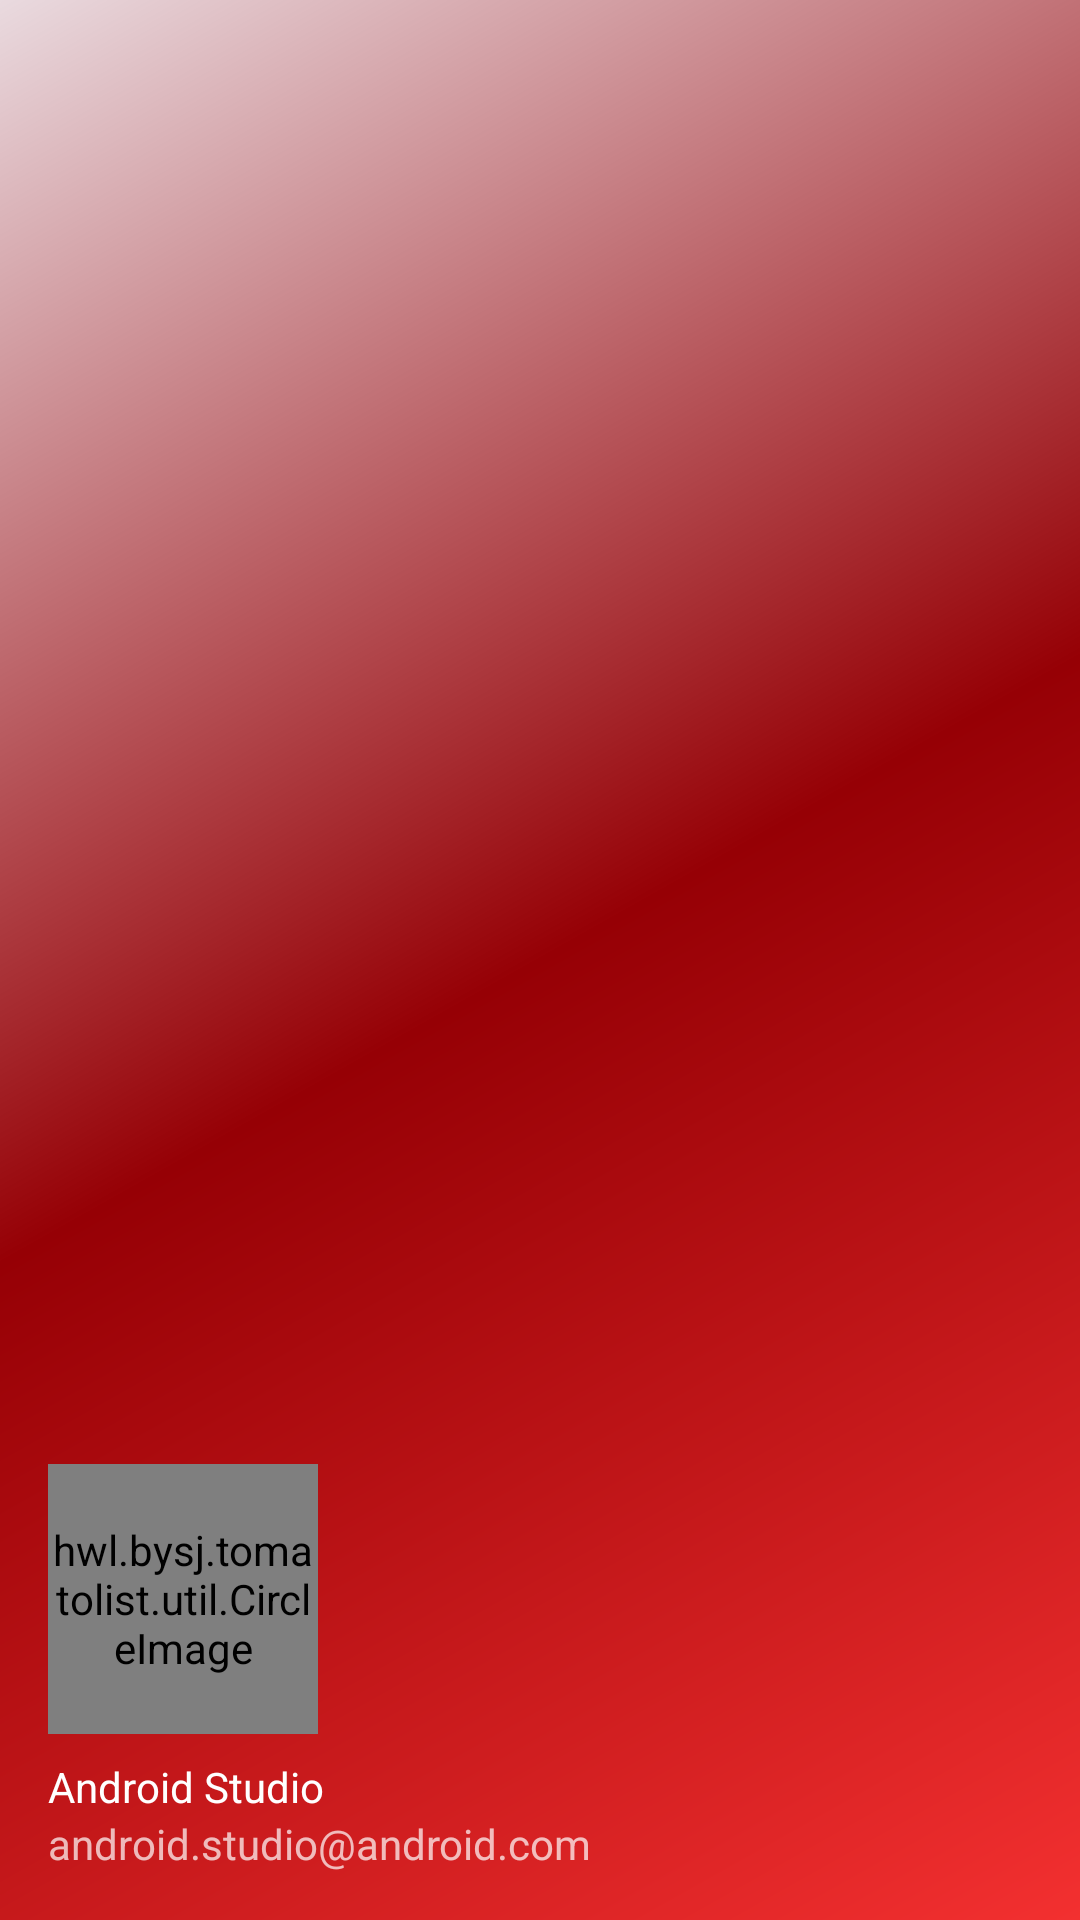

This screen was rendered from an Android layout file. Write that file and the resources it references.
<!-- AndroidManifest.xml: application theme Theme.Tomatolist -->
<!-- res/layout/nav_header.xml -->
<?xml version="1.0" encoding="utf-8"?>
<LinearLayout xmlns:android="http://schemas.android.com/apk/res/android"
    xmlns:app="http://schemas.android.com/apk/res-auto"
    android:layout_width="match_parent"
    android:layout_height="@dimen/nav_header_height"
    android:background="@drawable/side_nav_bar"
    android:gravity="bottom"
    android:orientation="vertical"
    android:paddingLeft="@dimen/activity_horizontal_margin"
    android:paddingTop="@dimen/activity_vertical_margin"
    android:paddingRight="@dimen/activity_horizontal_margin"
    android:paddingBottom="@dimen/activity_vertical_margin"
    android:theme="@style/ThemeOverlay.AppCompat.Dark">

    <hwl.bysj.tomatolist.util.CircleImage
        android:id="@+id/image_mine"
        android:layout_width="90dp"
        android:layout_height="90dp"
        android:src="@mipmap/ic_avatar"
        app:borderColor="#A40090FF"
        app:borderWidth="2dp"
        app:hasBorder="true"
        app:srcCompat="@mipmap/ic_avatar" />

    <TextView
        android:layout_width="match_parent"
        android:layout_height="wrap_content"
        android:paddingTop="@dimen/nav_header_vertical_spacing"
        android:text="@string/nav_header_title"
        android:textAppearance="@style/TextAppearance.AppCompat.Body1" />

    <TextView
        android:id="@+id/textView"
        android:layout_width="wrap_content"
        android:layout_height="wrap_content"
        android:text="@string/nav_header_subtitle" />
</LinearLayout>
<!-- resources referenced by this layout -->
<resources>
  <dimen name="activity_horizontal_margin">16dp</dimen>
  <dimen name="activity_vertical_margin">16dp</dimen>
  <dimen name="nav_header_height">176dp</dimen>
  <dimen name="nav_header_vertical_spacing">8dp</dimen>
  <!-- drawable side_nav_bar (drawable-v24) -->
  <shape xmlns:android="http://schemas.android.com/apk/res/android"
      android:shape="rectangle">
      <gradient
          android:angle="135"
          android:centerColor="#960005"
          android:endColor="#25690021"
          android:startColor="#F33030"
          android:type="linear" />
  </shape>
  <!-- mipmap ic_avatar: jpg bitmap (mipmap-hdpi, 54576 bytes) -->
  <string name="nav_header_subtitle">android.studio@android.com</string>
  <string name="nav_header_title">Android Studio</string>
  <style name="Theme.Tomatolist" parent="Theme.MaterialComponents.DayNight.NoActionBar">
          
          <item name="colorPrimary">@color/red</item>
          <item name="colorPrimaryVariant">@color/red</item>
          <item name="colorOnPrimary">@color/white</item>
          
          <item name="colorSecondary">@color/teal_200</item>
          <item name="colorSecondaryVariant">@color/teal_700</item>
          <item name="colorOnSecondary">@color/teal_700</item>
          
          <item name="android:statusBarColor" tools:targetApi="l">?attr/colorPrimaryVariant</item>
          
      </style>
  <color name="red">#F31B1B</color>
  <color name="white">#FFFFFFFF</color>
  <color name="teal_200">#FF03DAC5</color>
  <color name="teal_700">#FF018786</color>
</resources>
